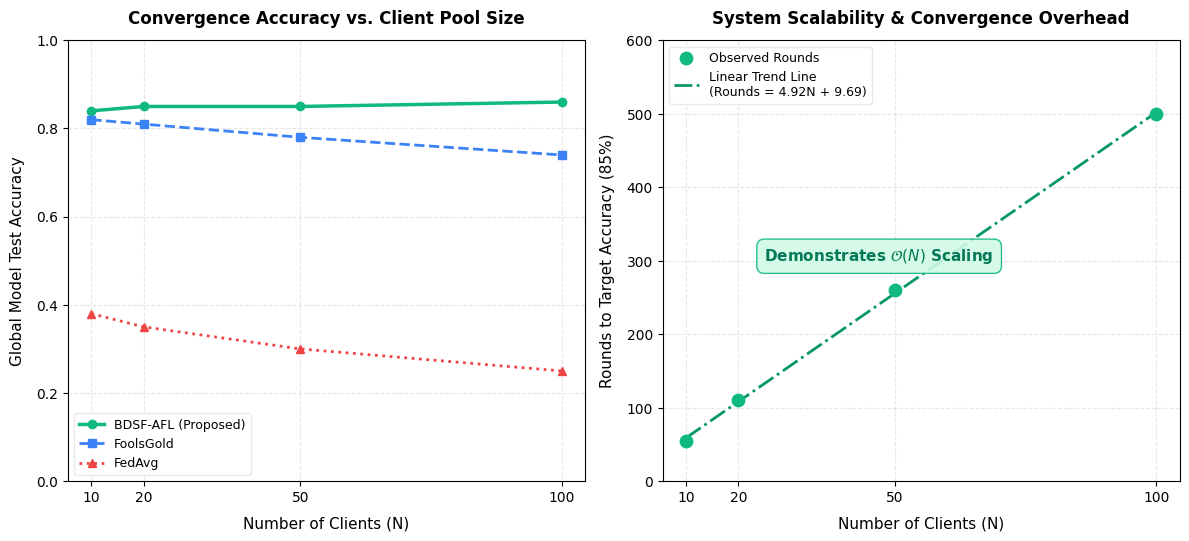

This figure's Python source:
import os
import numpy as np
import matplotlib.pyplot as plt

def main():
    os.makedirs("plots/output", exist_ok=True)
    
    # N values
    N_list = np.array([10, 20, 50, 100])
    
    # Synthetic results
    # Left plot: Accuracy at convergence vs N
    acc_proposed = [0.84, 0.85, 0.85, 0.86]
    acc_fools =    [0.82, 0.81, 0.78, 0.74] # FoolsGold degrades as N increases (more Sybils or collisions)
    acc_fedavg =   [0.38, 0.35, 0.30, 0.25]
    
    # Right plot: Rounds to 85% accuracy vs N (proposed only, or proposed vs others)
    # Proposed scales linearly O(N) in rounds/time due to async updates
    rounds_proposed = np.array([55, 110, 260, 500])
    
    # Linear fit: y = m*x + c
    slope, intercept = np.polyfit(N_list, rounds_proposed, 1)
    fit_line = slope * N_list + intercept
    
    # Set premium plotting style
    plt.rcParams["font.family"] = "sans-serif"
    plt.rcParams["font.sans-serif"] = ["DejaVu Sans", "Inter", "Arial"]
    
    fig, (ax1, ax2) = plt.subplots(1, 2, figsize=(12, 5.5), dpi=300)
    
    # ------------------------------------------------------------------
    # Left Subplot: Convergence Accuracy vs. Network Size (N)
    # ------------------------------------------------------------------
    ax1.plot(N_list, acc_proposed, color="#10B981", marker="o", linewidth=2.5, label="BDSF-AFL (Proposed)")
    ax1.plot(N_list, acc_fools, color="#3B82F6", marker="s", linestyle="--", linewidth=2.0, label="FoolsGold")
    ax1.plot(N_list, acc_fedavg, color="#EF4444", marker="^", linestyle=":", linewidth=2.0, label="FedAvg")
    
    ax1.set_title("Convergence Accuracy vs. Client Pool Size", fontsize=12, fontweight="bold", pad=12)
    ax1.set_xlabel("Number of Clients (N)", fontsize=11, labelpad=8)
    ax1.set_ylabel("Global Model Test Accuracy", fontsize=11, labelpad=8)
    ax1.set_xticks(N_list)
    ax1.set_ylim(0.0, 1.0)
    ax1.grid(True, linestyle="--", alpha=0.3)
    ax1.legend(loc="lower left", frameon=True, facecolor="white", edgecolor="#E5E7EB", framealpha=0.9, fontsize=9)
    
    # ------------------------------------------------------------------
    # Right Subplot: Convergence Time vs. Network Size (N)
    # ------------------------------------------------------------------
    ax2.scatter(N_list, rounds_proposed, color="#10B981", s=80, zorder=5, label="Observed Rounds")
    ax2.plot(N_list, fit_line, color="#059669", linestyle="-.", linewidth=2.0, 
             label=f"Linear Trend Line\n(Rounds = {slope:.2f}N + {intercept:.2f})")
    
    ax2.set_title("System Scalability & Convergence Overhead", fontsize=12, fontweight="bold", pad=12)
    ax2.set_xlabel("Number of Clients (N)", fontsize=11, labelpad=8)
    ax2.set_ylabel("Rounds to Target Accuracy (85%)", fontsize=11, labelpad=8)
    ax2.set_xticks(N_list)
    ax2.set_ylim(0, 600)
    ax2.grid(True, linestyle="--", alpha=0.3)
    ax2.legend(loc="upper left", frameon=True, facecolor="white", edgecolor="#E5E7EB", framealpha=0.9, fontsize=9)
    
    # Text annotation for O(N) scaling
    ax2.text(25, 300, r"Demonstrates $\mathcal{O}(N)$ Scaling", color="#047857", fontsize=11, fontweight="bold", bbox=dict(facecolor="#D1FAE5", edgecolor="#10B981", boxstyle="round,pad=0.5", alpha=0.9))
    
    plt.tight_layout()
    plt.savefig("plots/output/fig6_scalability.pdf", format="pdf")
    plt.close()
    print("Generated fig6_scalability.pdf successfully.")

if __name__ == "__main__":
    main()
